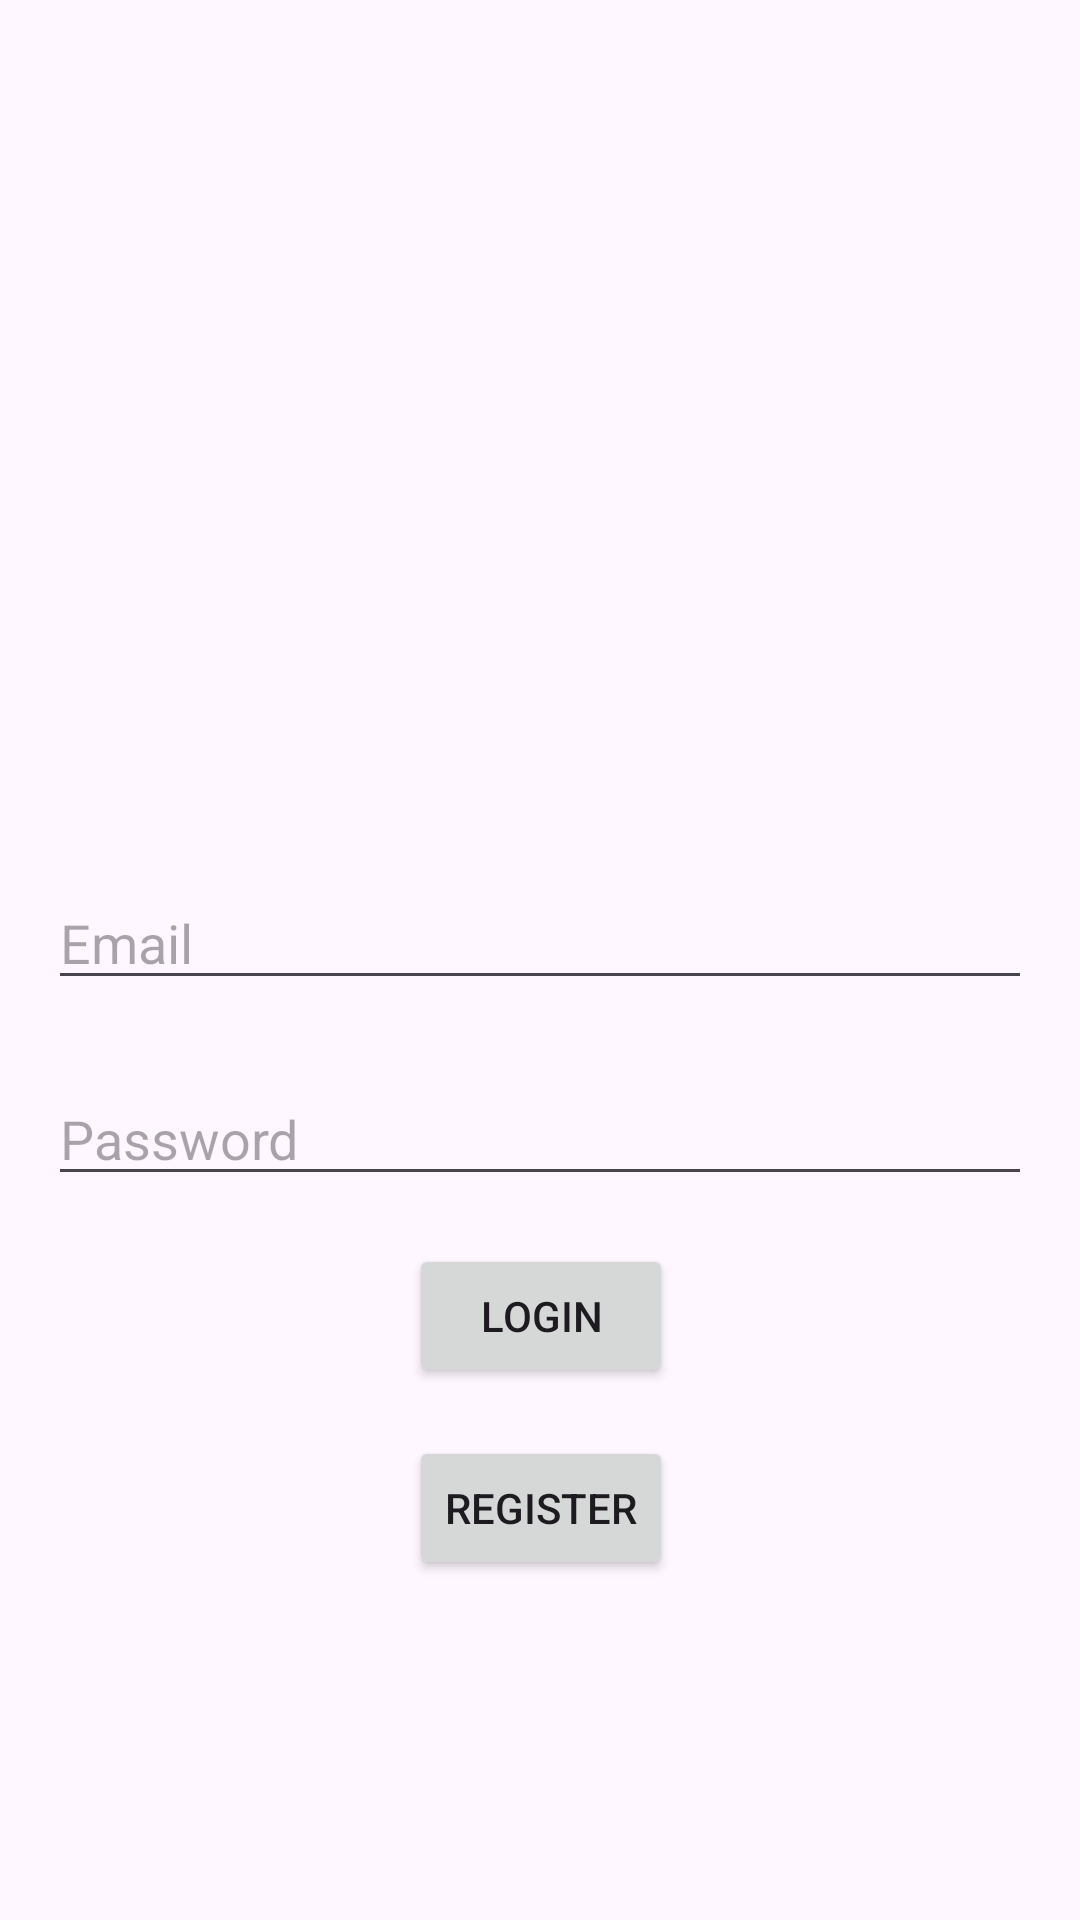

Produce the Android XML layout that renders to this screen, including the resource entries it uses.
<!-- AndroidManifest.xml: application theme Theme.VulnerableApp -->
<!-- res/layout/customer_login_activity.xml -->
<?xml version="1.0" encoding="utf-8"?>
<androidx.constraintlayout.widget.ConstraintLayout xmlns:android="http://schemas.android.com/apk/res/android"
    xmlns:app="http://schemas.android.com/apk/res-auto"
    xmlns:tools="http://schemas.android.com/tools"
    android:layout_width="match_parent"
    android:layout_height="match_parent"
    tools:context=".CustomerLoginActivity">

    
    <EditText
        android:id="@+id/email"
        android:layout_width="0dp"
        android:layout_height="wrap_content"
        android:layout_marginStart="16dp"
        android:layout_marginTop="292dp"
        android:layout_marginEnd="16dp"
        android:hint="Email"
        app:layout_constraintEnd_toEndOf="parent"
        app:layout_constraintHorizontal_bias="0.0"
        app:layout_constraintStart_toStartOf="parent"
        app:layout_constraintTop_toTopOf="parent" />

    
    <EditText
        android:id="@+id/password"
        android:layout_width="0dp"
        android:layout_height="wrap_content"
        android:layout_marginStart="16dp"
        android:layout_marginTop="24dp"
        android:layout_marginEnd="16dp"
        android:hint="Password"
        app:layout_constraintEnd_toEndOf="parent"
        app:layout_constraintHorizontal_bias="0.0"
        app:layout_constraintStart_toStartOf="parent"
        app:layout_constraintTop_toBottomOf="@id/email" />

    
    <Button
        android:id="@+id/login_button"
        android:layout_width="wrap_content"
        android:layout_height="wrap_content"
        android:layout_marginTop="16dp"
        android:text="Login"
        app:layout_constraintEnd_toEndOf="parent"
        app:layout_constraintHorizontal_bias="0.501"
        app:layout_constraintStart_toStartOf="parent"
        app:layout_constraintTop_toBottomOf="@id/password" />

    <Button
        android:id="@+id/register_button"
        android:layout_width="wrap_content"
        android:layout_height="wrap_content"
        android:layout_marginTop="16dp"
        android:text="Register"
        app:layout_constraintEnd_toEndOf="parent"
        app:layout_constraintHorizontal_bias="0.501"
        app:layout_constraintStart_toStartOf="parent"
        app:layout_constraintTop_toBottomOf="@id/login_button" />

</androidx.constraintlayout.widget.ConstraintLayout>
<!-- resources referenced by this layout -->
<resources>
  <style name="Theme.VulnerableApp" parent="Base.Theme.VulnerableApp" />
  <style name="Base.Theme.VulnerableApp" parent="Theme.Material3.DayNight.NoActionBar">
          
          
      </style>
</resources>
